Image classification data set "dataset" (natalio123/AstroPlanetClassifier on GitHub). Class labels (7): Jupiter, Mars, merkurius, neptunus, Saturn, Uranus, Venus.

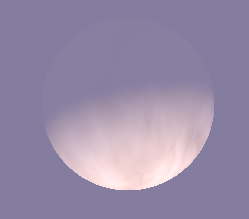
Label: Venus

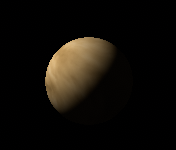
Label: Venus

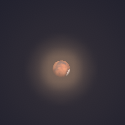
Label: Mars

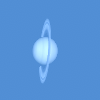
Label: Saturn

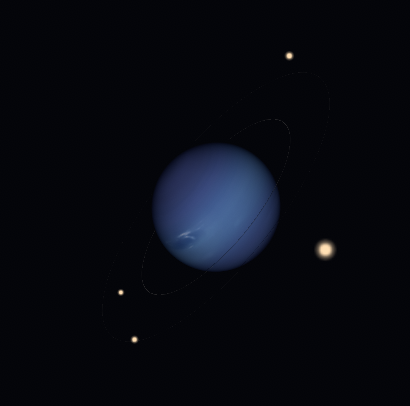
Label: neptunus

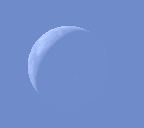
Label: merkurius
